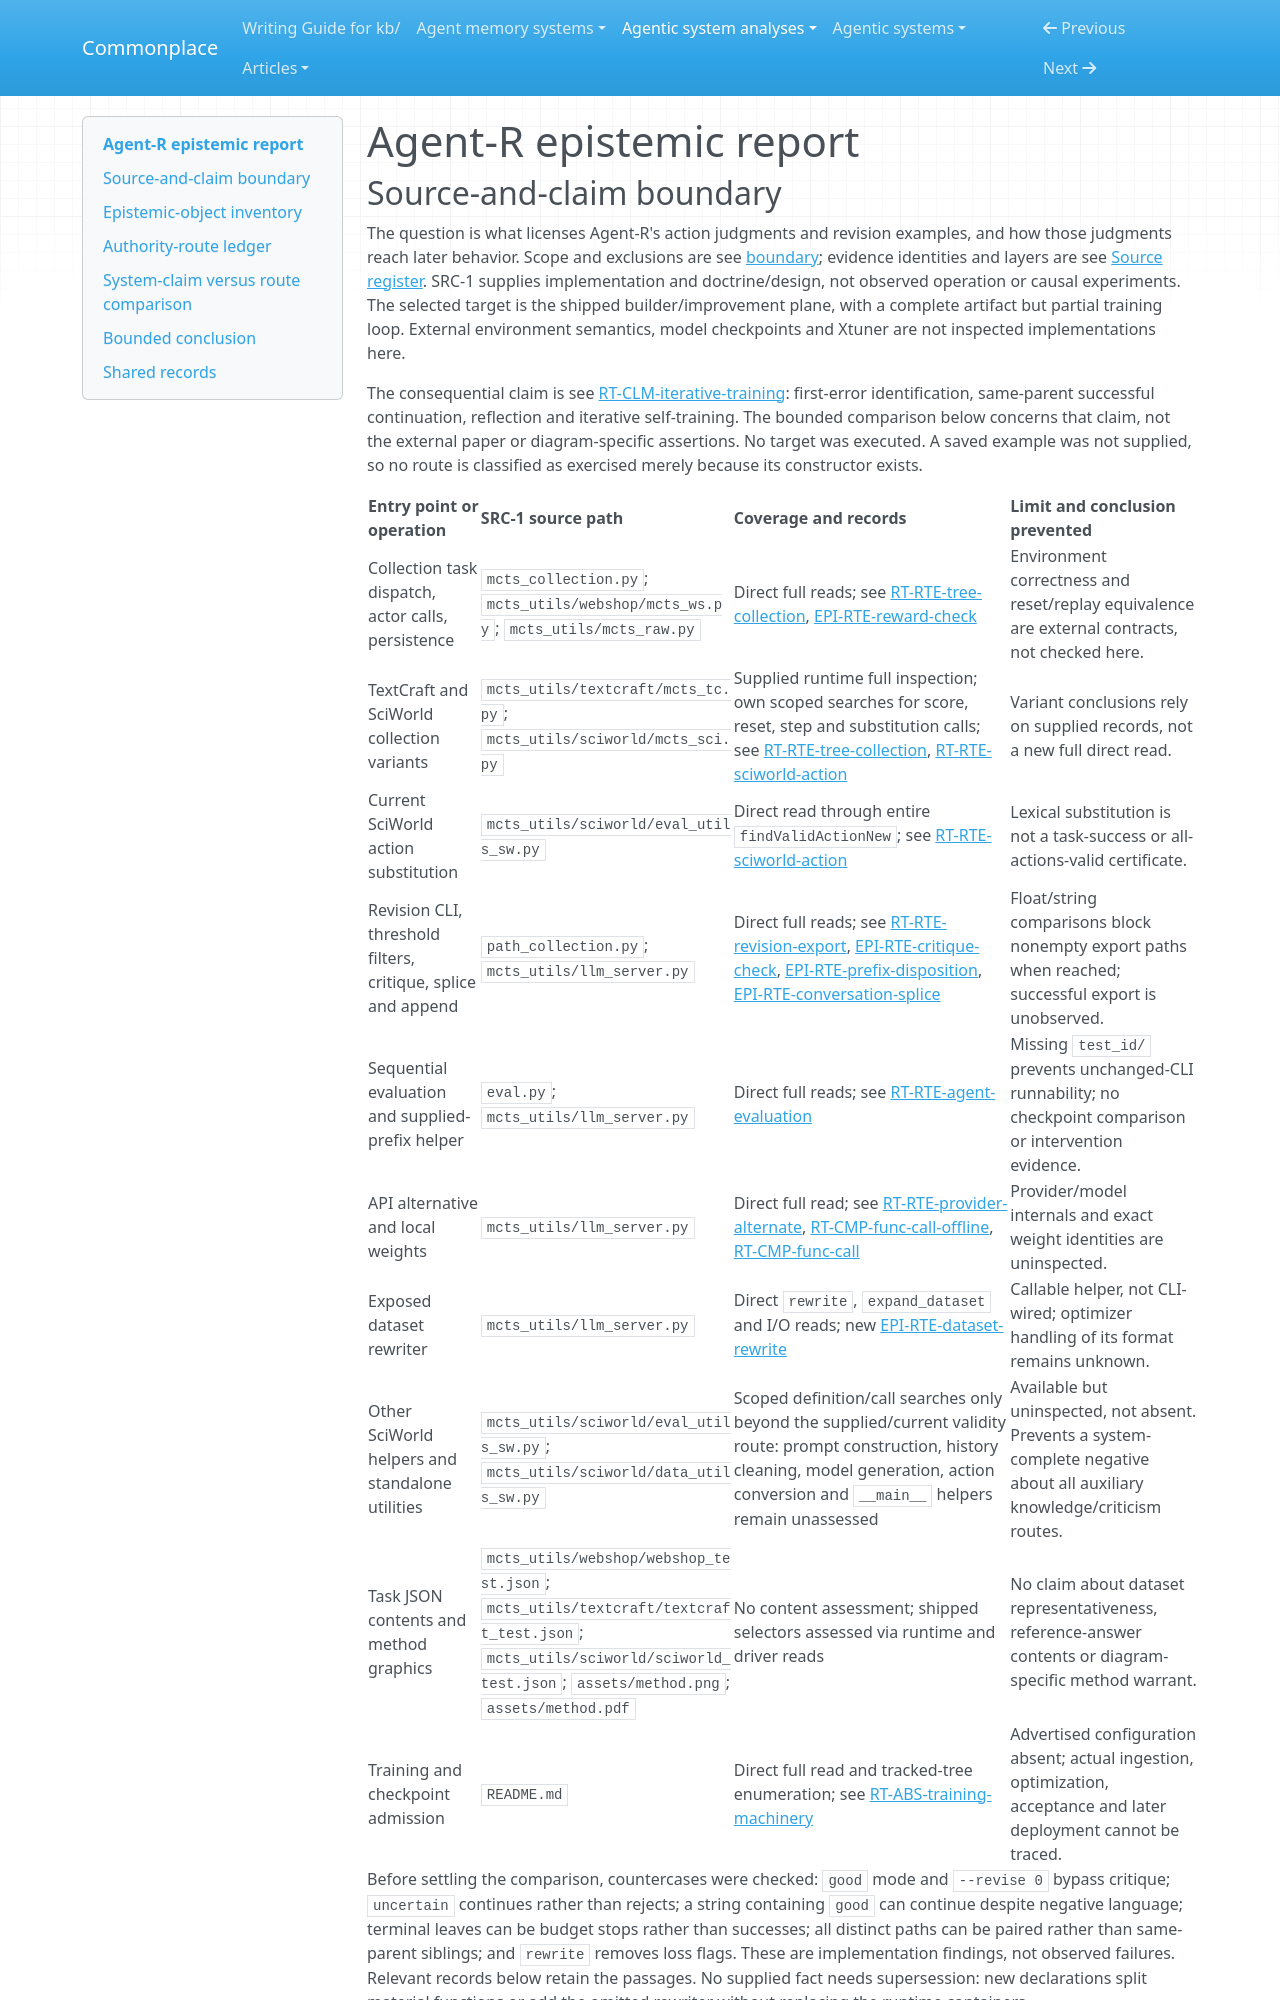

repository: zby/commonplace · page: agentic-system-analyses/retained/bytedance-seed--agent-r/epistemic/index.html · generator: mkdocs

---
type: agentic-system-analyses/types/agentic-system-epistemic-report.md
description: "Agent-R epistemic routes: environment outcome checks, model critique, synthetic revision examples and the limits of iterative-training warrant."
run-id: AAS-2026-10-12-agent-r-216224d4270a-01
reviewed-boundary: "82fcc1ca7873b460949ed49022146dd988c32e31"
---

# Agent-R epistemic report

## Source-and-claim boundary

The question is what licenses Agent-R's action judgments and revision examples, and how those judgments reach later behavior. Scope and exclusions are see [boundary](boundary.md#boundary-and-evidence); evidence identities and layers are see [Source register](boundary.md#source-register). SRC-1 supplies implementation and doctrine/design, not observed operation or causal experiments. The selected target is the shipped builder/improvement plane, with a complete artifact but partial training loop. External environment semantics, model checkpoints and Xtuner are not inspected implementations here.

The consequential claim is see [RT-CLM-iterative-training](runtime.md#rt-clm-iterative-training): first-error identification, same-parent successful continuation, reflection and iterative self-training. The bounded comparison below concerns that claim, not the external paper or diagram-specific assertions. No target was executed. A saved example was not supplied, so no route is classified as exercised merely because its constructor exists.

| Entry point or operation | SRC-1 source path | Coverage and records | Limit and conclusion prevented |
|---|---|---|---|
| Collection task dispatch, actor calls, persistence | `mcts_collection.py`; `mcts_utils/webshop/mcts_ws.py`; `mcts_utils/mcts_raw.py` | Direct full reads; see [RT-RTE-tree-collection](runtime.md#rt-rte-tree-collection), [EPI-RTE-reward-check](#epi-rte-reward-check) | Environment correctness and reset/replay equivalence are external contracts, not checked here. |
| TextCraft and SciWorld collection variants | `mcts_utils/textcraft/mcts_tc.py`; `mcts_utils/sciworld/mcts_sci.py` | Supplied runtime full inspection; own scoped searches for score, reset, step and substitution calls; see [RT-RTE-tree-collection](runtime.md#rt-rte-tree-collection), [RT-RTE-sciworld-action](runtime.md#rt-rte-sciworld-action) | Variant conclusions rely on supplied records, not a new full direct read. |
| Current SciWorld action substitution | `mcts_utils/sciworld/eval_utils_sw.py` | Direct read through entire `findValidActionNew`; see [RT-RTE-sciworld-action](runtime.md#rt-rte-sciworld-action) | Lexical substitution is not a task-success or all-actions-valid certificate. |
| Revision CLI, threshold filters, critique, splice and append | `path_collection.py`; `mcts_utils/llm_server.py` | Direct full reads; see [RT-RTE-revision-export](runtime.md#rt-rte-revision-export), [EPI-RTE-critique-check](#epi-rte-critique-check), [EPI-RTE-prefix-disposition](#epi-rte-prefix-disposition), [EPI-RTE-conversation-splice](#epi-rte-conversation-splice) | Float/string comparisons block nonempty export paths when reached; successful export is unobserved. |
| Sequential evaluation and supplied-prefix helper | `eval.py`; `mcts_utils/llm_server.py` | Direct full reads; see [RT-RTE-agent-evaluation](runtime.md#rt-rte-agent-evaluation) | Missing `test_id/` prevents unchanged-CLI runnability; no checkpoint comparison or intervention evidence. |
| API alternative and local weights | `mcts_utils/llm_server.py` | Direct full read; see [RT-RTE-provider-alternate](runtime.md#rt-rte-provider-alternate), [RT-CMP-func-call-offline](runtime.md#rt-cmp-func-call-offline), [RT-CMP-func-call](runtime.md#rt-cmp-func-call) | Provider/model internals and exact weight identities are uninspected. |
| Exposed dataset rewriter | `mcts_utils/llm_server.py` | Direct `rewrite`, `expand_dataset` and I/O reads; new [EPI-RTE-dataset-rewrite](#epi-rte-dataset-rewrite) | Callable helper, not CLI-wired; optimizer handling of its format remains unknown. |
| Other SciWorld helpers and standalone utilities | `mcts_utils/sciworld/eval_utils_sw.py`; `mcts_utils/sciworld/data_utils_sw.py` | Scoped definition/call searches only beyond the supplied/current validity route: prompt construction, history cleaning, model generation, action conversion and `__main__` helpers remain unassessed | Available but uninspected, not absent. Prevents a system-complete negative about all auxiliary knowledge/criticism routes. |
| Task JSON contents and method graphics | `mcts_utils/webshop/webshop_test.json`; `mcts_utils/textcraft/textcraft_test.json`; `mcts_utils/sciworld/sciworld_test.json`; `assets/method.png`; `assets/method.pdf` | No content assessment; shipped selectors assessed via runtime and driver reads | No claim about dataset representativeness, reference-answer contents or diagram-specific method warrant. |
| Training and checkpoint admission | `README.md` | Direct full read and tracked-tree enumeration; see [RT-ABS-training-machinery](runtime.md#rt-abs-training-machinery) | Advertised configuration absent; actual ingestion, optimization, acceptance and later deployment cannot be traced. |

Before settling the comparison, countercases were checked: `good` mode and `--revise 0` bypass critique; `uncertain` continues rather than rejects; a string containing `good` can continue despite negative language; terminal leaves can be budget stops rather than successes; all distinct paths can be paired rather than same-parent siblings; and `rewrite` removes loss flags. These are implementation findings, not observed failures. Relevant records below retain the passages. No supplied fact needs supersession: new declarations split material functions or add the omitted rewriter without replacing the runtime containers.
